Dataset: project (GitHub, mazzre/project). Classes: sour, sweet.

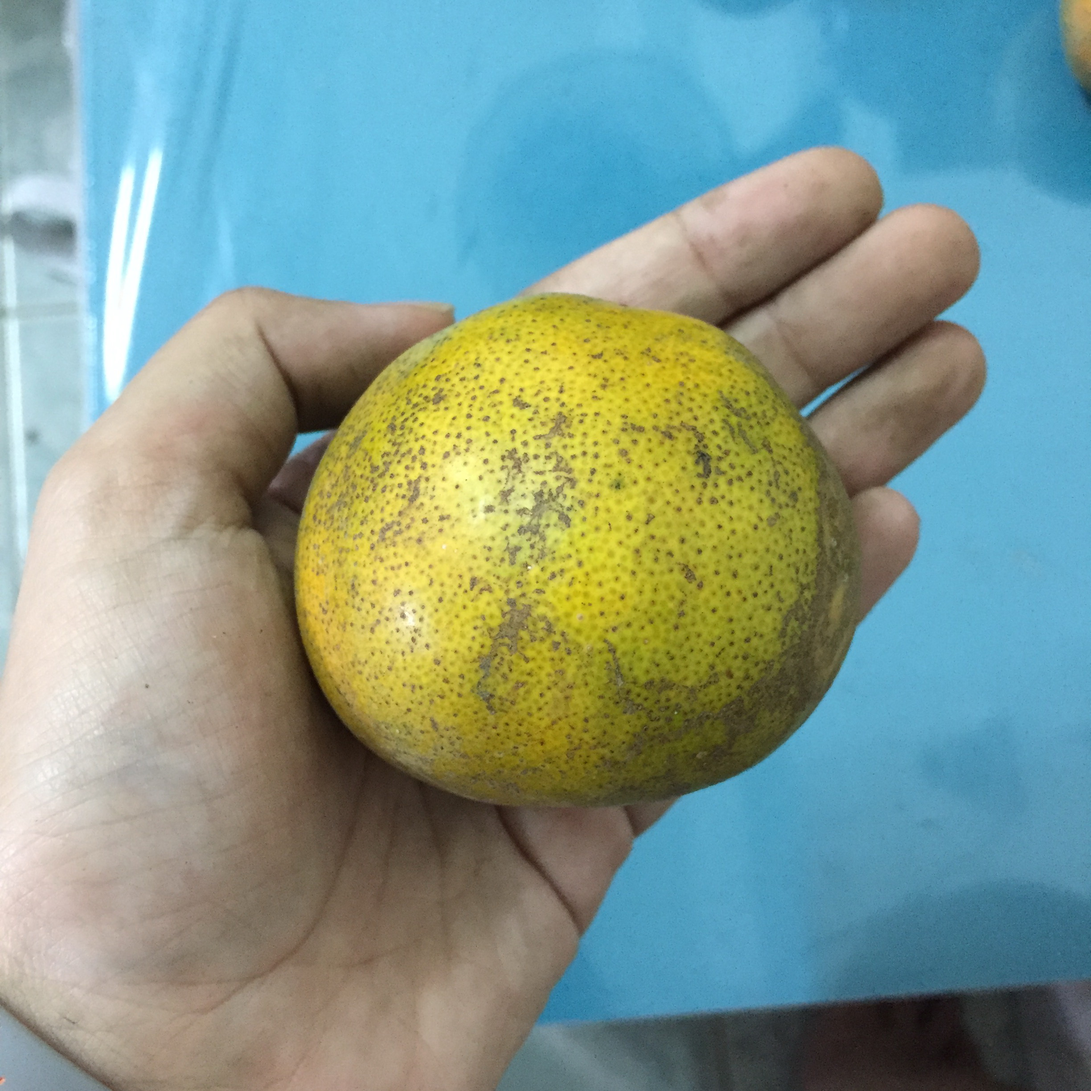
Label: sour

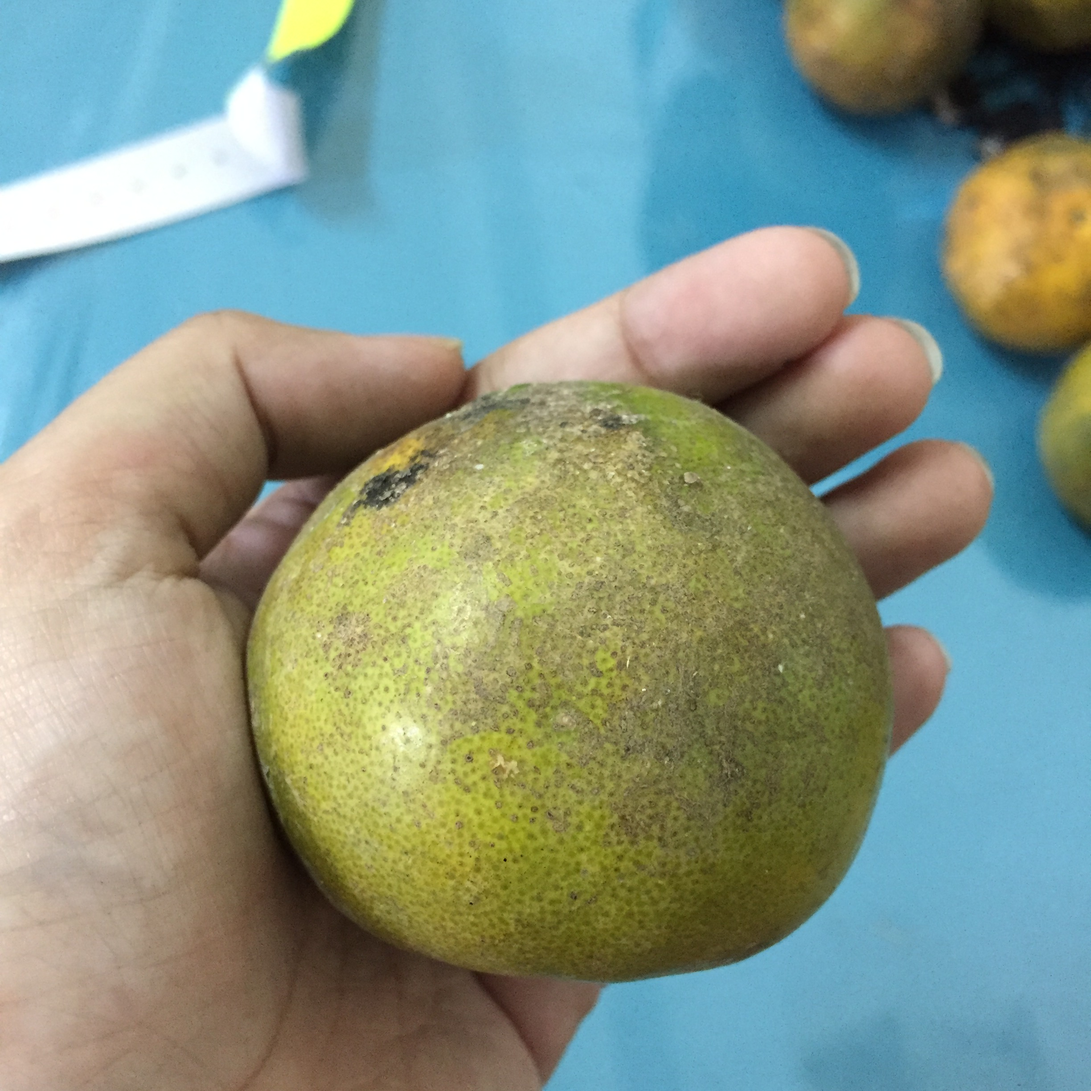
Label: sour

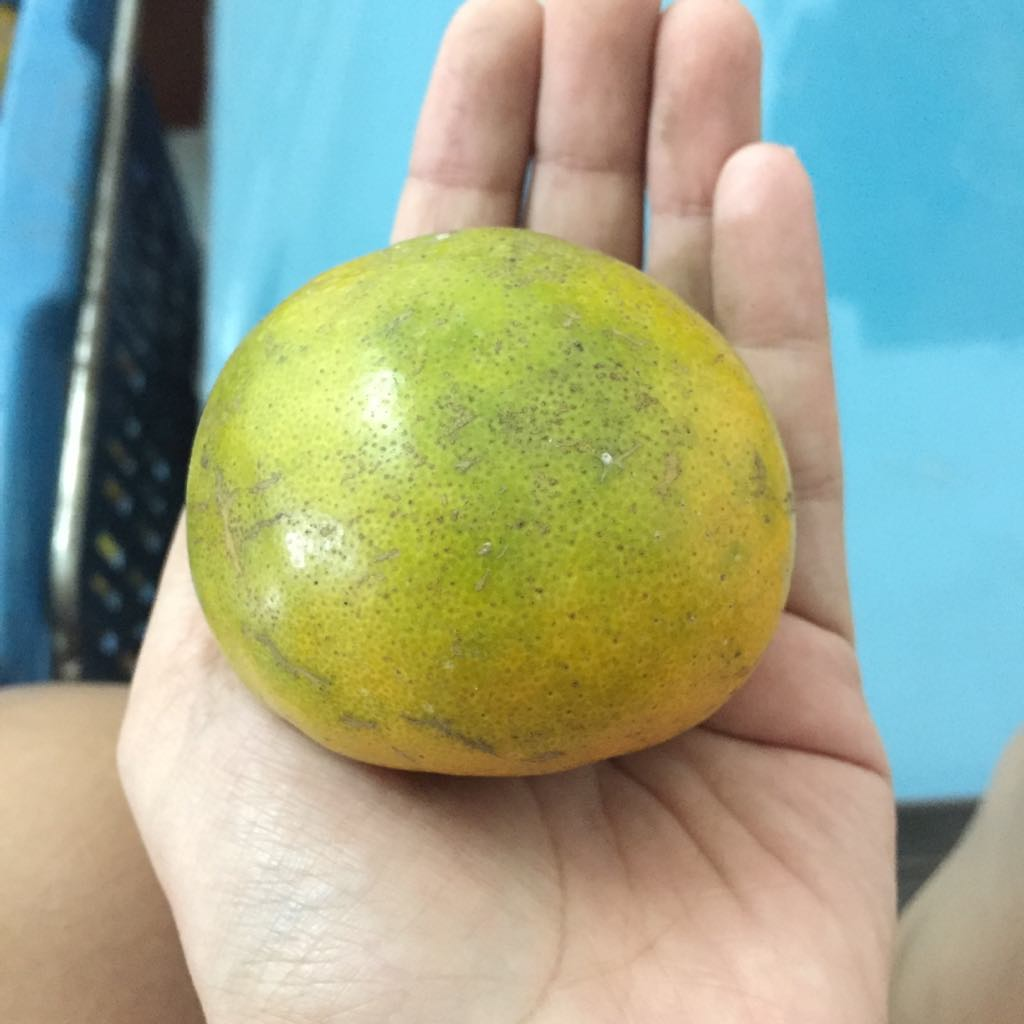
Label: sweet

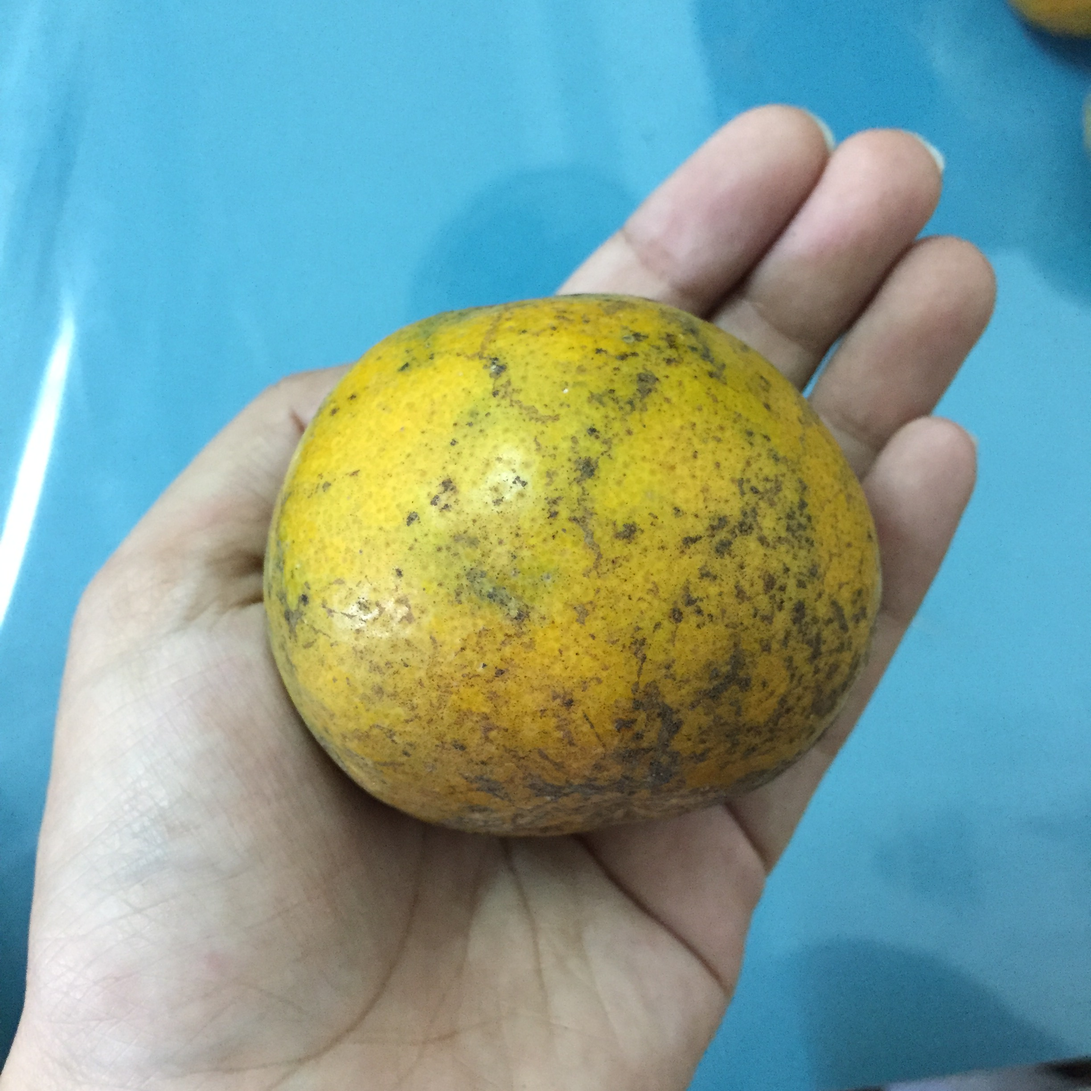
Label: sweet

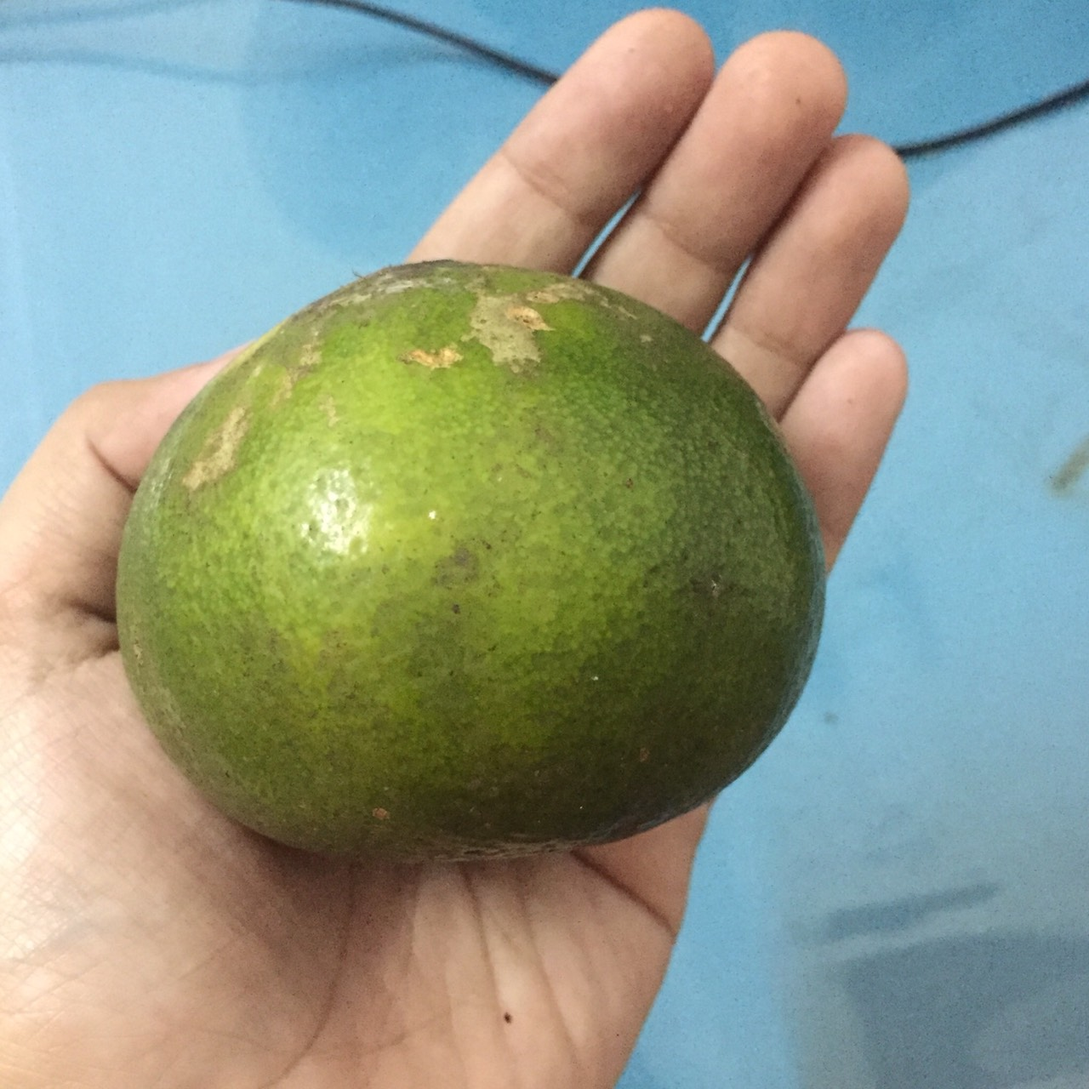
Label: sour

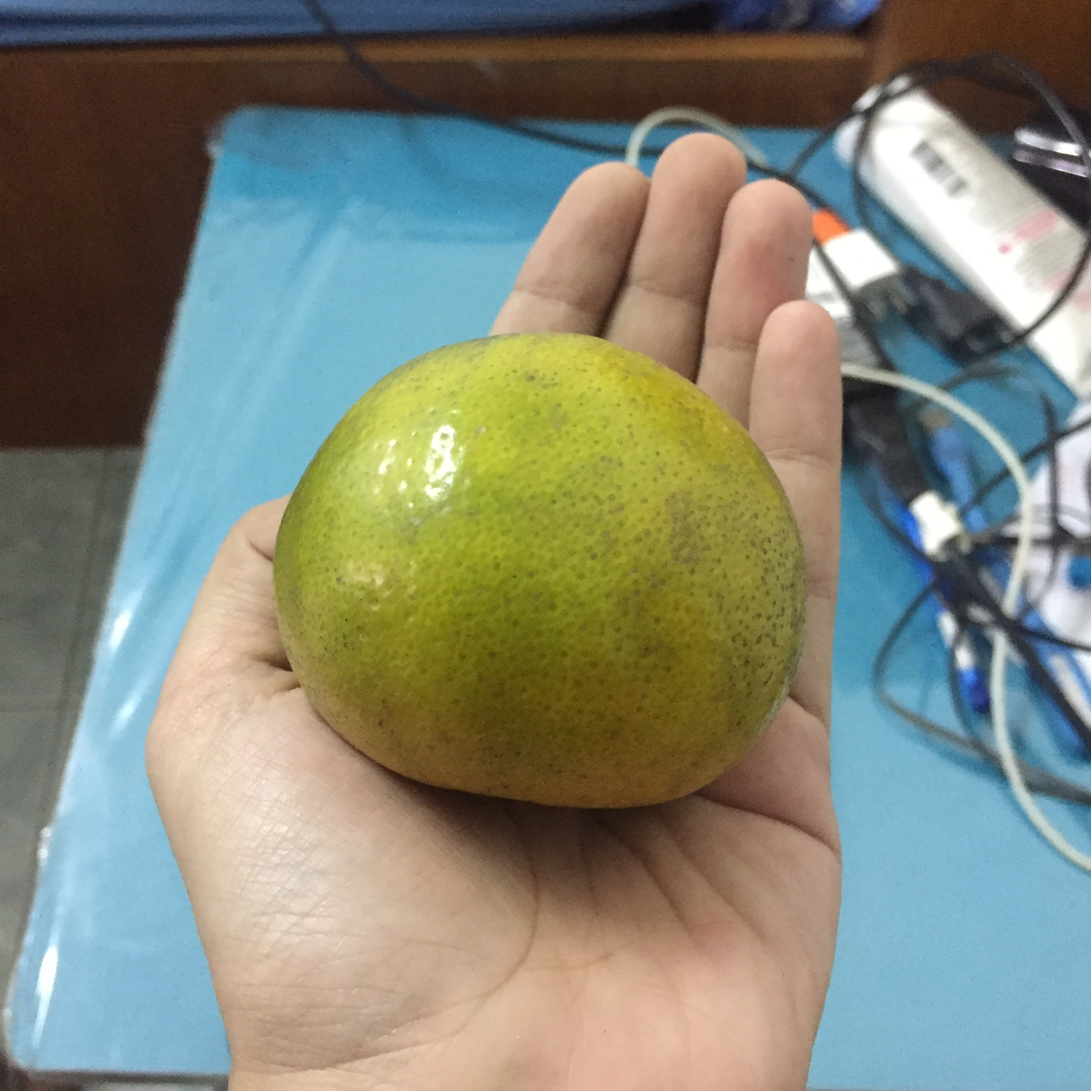
Label: sweet
